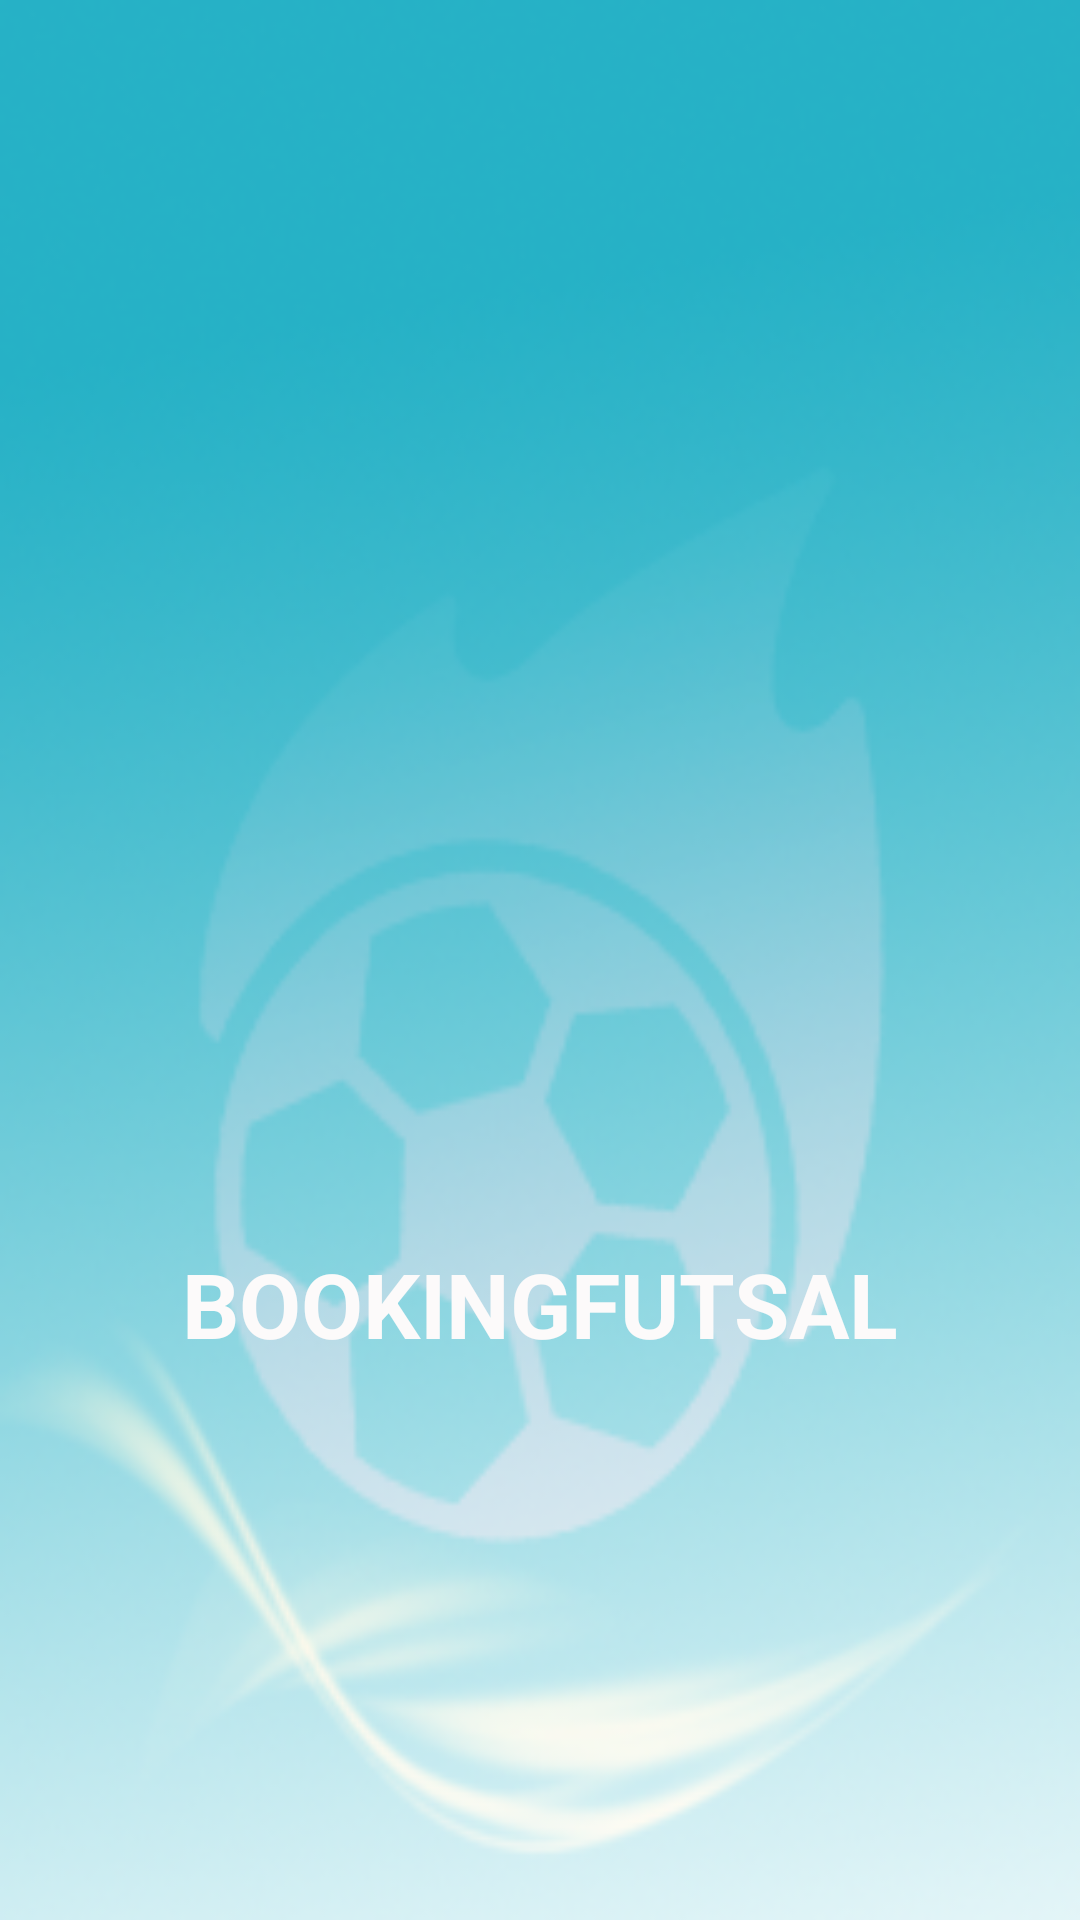

Write the Android layout XML for this screen, with the resource values it uses.
<!-- AndroidManifest.xml: application theme SplashTheme -->
<!-- res/layout/activity_splash.xml -->
<?xml version="1.0" encoding="utf-8"?>
<android.support.constraint.ConstraintLayout xmlns:android="http://schemas.android.com/apk/res/android"
    xmlns:app="http://schemas.android.com/apk/res-auto"
    xmlns:tools="http://schemas.android.com/tools"
    android:layout_width="match_parent"
    android:layout_height="match_parent"
    android:background="@drawable/backgroundutama"
    tools:context=".splash">

    <ImageView
        android:id="@+id/imageView"
        android:layout_width="202dp"
        android:layout_height="190dp"
        app:layout_constraintBottom_toBottomOf="parent"
        app:layout_constraintLeft_toLeftOf="parent"
        app:layout_constraintRight_toRightOf="parent"
        app:layout_constraintTop_toTopOf="parent"
        app:layout_constraintVertical_bias="0.333"
        app:srcCompat="@drawable/splash" />

    <TextView
        android:layout_width="wrap_content"
        android:layout_height="wrap_content"
        android:layout_gravity="center_horizontal"
        android:text="BOOKINGFUTSAL"
        android:textColor="@color/white"
        android:textSize="30sp"
        android:textStyle="bold"
        app:layout_constraintBottom_toBottomOf="parent"
        app:layout_constraintHorizontal_bias="0.502"
        app:layout_constraintLeft_toLeftOf="parent"
        app:layout_constraintRight_toRightOf="parent"
        app:layout_constraintTop_toTopOf="parent"
        app:layout_constraintVertical_bias="0.691" />

</android.support.constraint.ConstraintLayout>
<!-- resources referenced by this layout -->
<resources>
  <color name="white">#FCFAFA</color>
  <!-- drawable backgroundutama: png bitmap (drawable, 70427 bytes) -->
  <style name="SplashTheme" parent="Theme.AppCompat.NoActionBar">
          <item name="android:windowBackground">@drawable/splash_background</item>
      </style>
  <!-- drawable splash_background (drawable) -->
  <?xml version="1.0" encoding="utf-8"?>
  <layer-list xmlns:android="http://schemas.android.com/apk/res/android">
  
      <item android:drawable="@color/colorPrimary" />
  
      <item>
              <bitmap android:src="@drawable/splash"
              android:background="@drawable/backgroundutama"
              android:gravity="center" />
      </item>
  </layer-list>
  <color name="colorPrimary">#00f8dc</color>
</resources>
